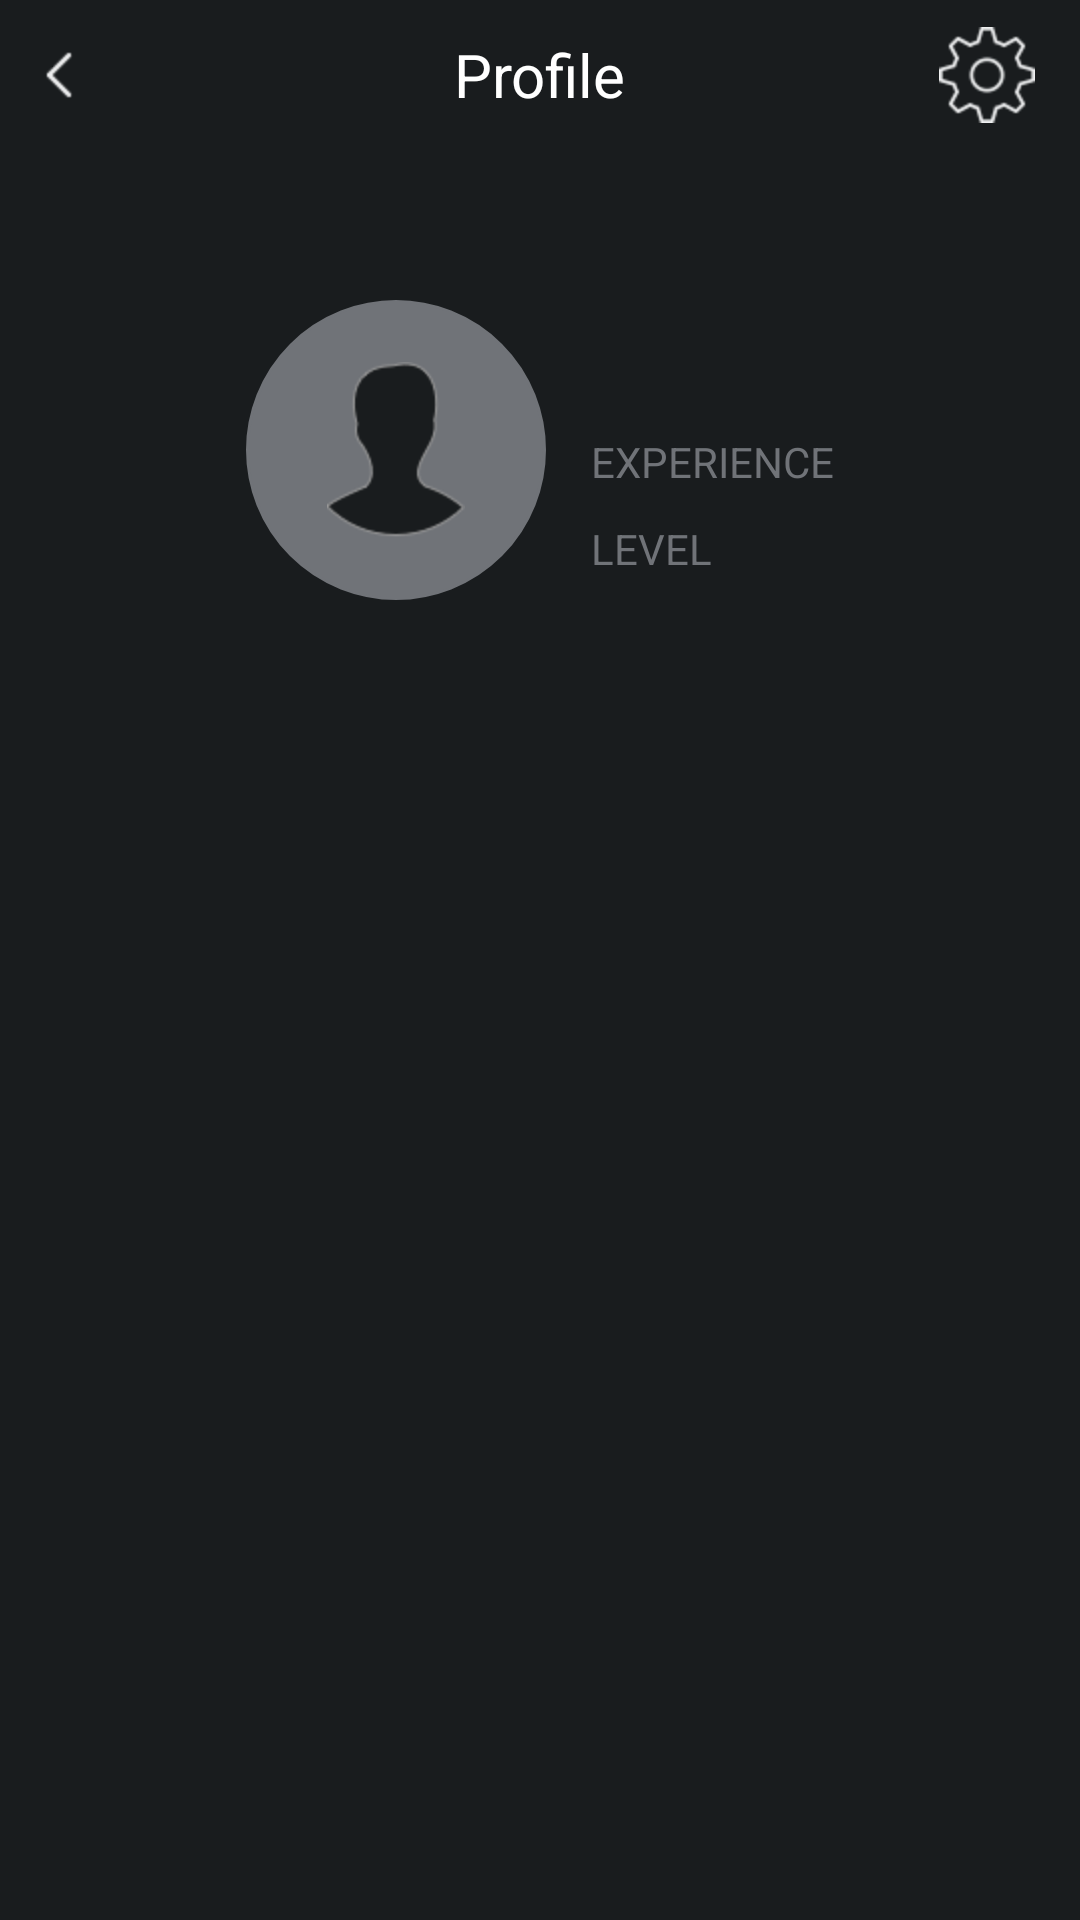

Write the Android layout XML for this screen, with the resource values it uses.
<!-- AndroidManifest.xml: application theme AppTheme.NoActionBar -->
<!-- res/layout/fragment_profile.xml -->
<RelativeLayout xmlns:android="http://schemas.android.com/apk/res/android"
    xmlns:app="http://schemas.android.com/apk/res-auto"
    xmlns:tools="http://schemas.android.com/tools"
    android:layout_width="match_parent"
    android:layout_height="match_parent"
    tools:context="fragments.ProfileFragment"
    android:background="@color/colorPrimaryDark">

    

    <RelativeLayout
        android:layout_width="match_parent"
        android:layout_height="50dp"
        android:id="@+id/layout_toolbar">

        <TextView
            android:text="@string/tv_profile"
            android:layout_width="wrap_content"
            android:layout_height="wrap_content"
            android:layout_centerVertical="true"
            android:layout_centerHorizontal="true"
            android:id="@+id/tv_profile"
            android:textColor="@android:color/white"
            android:textSize="20sp" />

        <ImageButton
            android:layout_width="wrap_content"
            android:layout_height="wrap_content"
            app:srcCompat="@drawable/back"
            android:id="@+id/ib_back"
            android:background="@drawable/button_toolbar_background"
            android:padding="15dp"
            android:layout_centerVertical="true"
            android:layout_alignParentLeft="true"
            android:layout_alignParentStart="true" />

        <ImageButton
            app:srcCompat="@drawable/page_1"
            android:id="@+id/imageButton3"
            android:layout_centerVertical="true"
            android:layout_alignParentRight="true"
            android:layout_alignParentEnd="true"
            android:background="@drawable/button_toolbar_background"
            android:layout_width="wrap_content"
            android:layout_height="wrap_content"
            android:padding="15dp" />

    </RelativeLayout>

    <RelativeLayout
        android:layout_width="match_parent"
        android:layout_height="200dp"
        android:layout_below="@+id/layout_toolbar"
        android:layout_alignParentLeft="true"
        android:layout_alignParentStart="true">

        <RelativeLayout
            android:layout_width="wrap_content"
            android:layout_height="wrap_content"
            android:layout_weight="1"
            android:id="@+id/layout_name"
            android:layout_centerVertical="true"
            android:layout_centerHorizontal="true">

            <ImageButton
                android:layout_width="wrap_content"
                android:layout_height="wrap_content"
                app:srcCompat="@drawable/settings_profile"
                android:id="@+id/ib_profile_picture"
                android:layout_weight="1"
                android:background="@drawable/button_circular_settings_background" />

            <TableLayout
                android:layout_width="wrap_content"
                android:layout_height="wrap_content"
                android:layout_alignParentTop="true"
                android:layout_toRightOf="@+id/ib_profile_picture">

                <TableRow
                    android:layout_width="match_parent"
                    android:layout_height="match_parent"
                    android:paddingLeft="15dp"
                    android:paddingTop="5dp"
                    android:paddingBottom="5dp">

                    <TextView
                        android:layout_width="wrap_content"
                        android:layout_height="wrap_content"
                        android:id="@+id/tv_name"
                        android:textColor="@android:color/white"
                        android:textSize="22sp" />
                </TableRow>

                <TableRow
                    android:layout_width="match_parent"
                    android:layout_height="match_parent"
                    android:paddingLeft="15dp"
                    android:paddingTop="5dp"
                    android:paddingBottom="5dp">

                    <TextView
                        android:text="@string/tv_xp"
                        android:layout_width="wrap_content"
                        android:layout_height="wrap_content"
                        android:id="@+id/tv_xp"
                        android:textColor="@color/tv_today" />

                </TableRow>

                <TableRow
                    android:layout_width="match_parent"
                    android:layout_height="match_parent"
                    android:paddingLeft="15dp"
                    android:paddingTop="5dp"
                    android:paddingBottom="5dp">

                    <TextView
                        android:text="@string/tv_level"
                        android:layout_height="wrap_content"
                        android:id="@+id/tv_level"
                        android:textColor="@color/tv_today"
                        android:layout_width="wrap_content" />

                </TableRow>

            </TableLayout>

        </RelativeLayout>

    </RelativeLayout>

</RelativeLayout>
<!-- resources referenced by this layout -->
<resources>
  <color name="colorPrimaryDark">#191c1e</color>
  <color name="tv_today">#707378</color>
  <!-- drawable button_circular_settings_background (drawable) -->
  <?xml version="1.0" encoding="utf-8"?>
  <selector xmlns:android="http://schemas.android.com/apk/res/android">
      <item android:state_pressed="true" android:drawable="@drawable/button_circular_settings_shape_pressed" />
      <item android:state_focused="true" android:drawable="@drawable/button_circular_settings_shape" />
      <item android:drawable="@drawable/button_circular_settings_shape" />
  </selector>
  <!-- drawable button_toolbar_background (drawable) -->
  <?xml version="1.0" encoding="utf-8"?>
  <selector xmlns:android="http://schemas.android.com/apk/res/android">
      <item android:state_pressed="true" android:drawable="@drawable/button_toolbar_shape_pressed" />
      <item android:state_focused="true" android:drawable="@drawable/button_toolbar_shape" />
      <item android:drawable="@drawable/button_toolbar_shape" />
  </selector>
  <string name="tv_level">LEVEL</string>
  <string name="tv_profile">Profile</string>
  <string name="tv_xp">EXPERIENCE</string>
  <style name="AppTheme.NoActionBar">
          <item name="windowActionBar">false</item>
          <item name="windowNoTitle">true</item>
          <item name="android:textViewStyle">@style/MyTextViewStyle</item>
      </style>
  <!-- drawable button_circular_settings_shape_pressed (drawable) -->
  <?xml version="1.0" encoding="utf-8"?>
  <shape xmlns:android="http://schemas.android.com/apk/res/android" android:shape="rectangle" >
      <corners
          android:radius="200dp"
          />
      <solid
          android:color="@android:color/white"
          />
      <padding
          android:left="0dp"
          android:top="0dp"
          android:right="0dp"
          android:bottom="0dp"
          />
      <size
          android:width="100dp"
          android:height="100dp"
          />
      <stroke
          android:width="1dp"
          android:color="@android:color/white"
          />
  </shape>
  <!-- drawable button_circular_settings_shape (drawable) -->
  <?xml version="1.0" encoding="utf-8"?>
  <shape xmlns:android="http://schemas.android.com/apk/res/android" android:shape="rectangle" >
      <corners
          android:radius="200dp"
          />
      <solid
          android:color="@color/tv_today"
          />
      <padding
          android:left="0dp"
          android:top="0dp"
          android:right="0dp"
          android:bottom="0dp"
          />
      <size
          android:width="100dp"
          android:height="100dp"
          />
      <stroke
          android:width="1dp"
          android:color="@color/tv_today"
          />
  </shape>
  <!-- drawable button_toolbar_shape_pressed (drawable) -->
  <?xml version="1.0" encoding="utf-8"?>
  <shape xmlns:android="http://schemas.android.com/apk/res/android" android:shape="rectangle" >
      <solid
          android:color="@color/list_background"
          />
      <padding
          android:left="0dp"
          android:top="0dp"
          android:right="0dp"
          android:bottom="0dp"
          />
      <stroke
          android:width="1dp"
          android:color="@color/list_background"
          />
  </shape>
  <!-- drawable button_toolbar_shape (drawable) -->
  <?xml version="1.0" encoding="utf-8"?>
  <shape xmlns:android="http://schemas.android.com/apk/res/android" android:shape="rectangle" >
      <solid
          android:color="@android:color/transparent"
          />
      <padding
          android:left="0dp"
          android:top="0dp"
          android:right="0dp"
          android:bottom="0dp"
          />
      <stroke
          android:width="1dp"
          android:color="@android:color/transparent"
          />
  </shape>
  <style name="MyTextViewStyle" parent="android:Widget.TextView">
          <item name="android:textColor">@android:color/white</item>
      </style>
  <color name="list_background">#23262c</color>
</resources>
